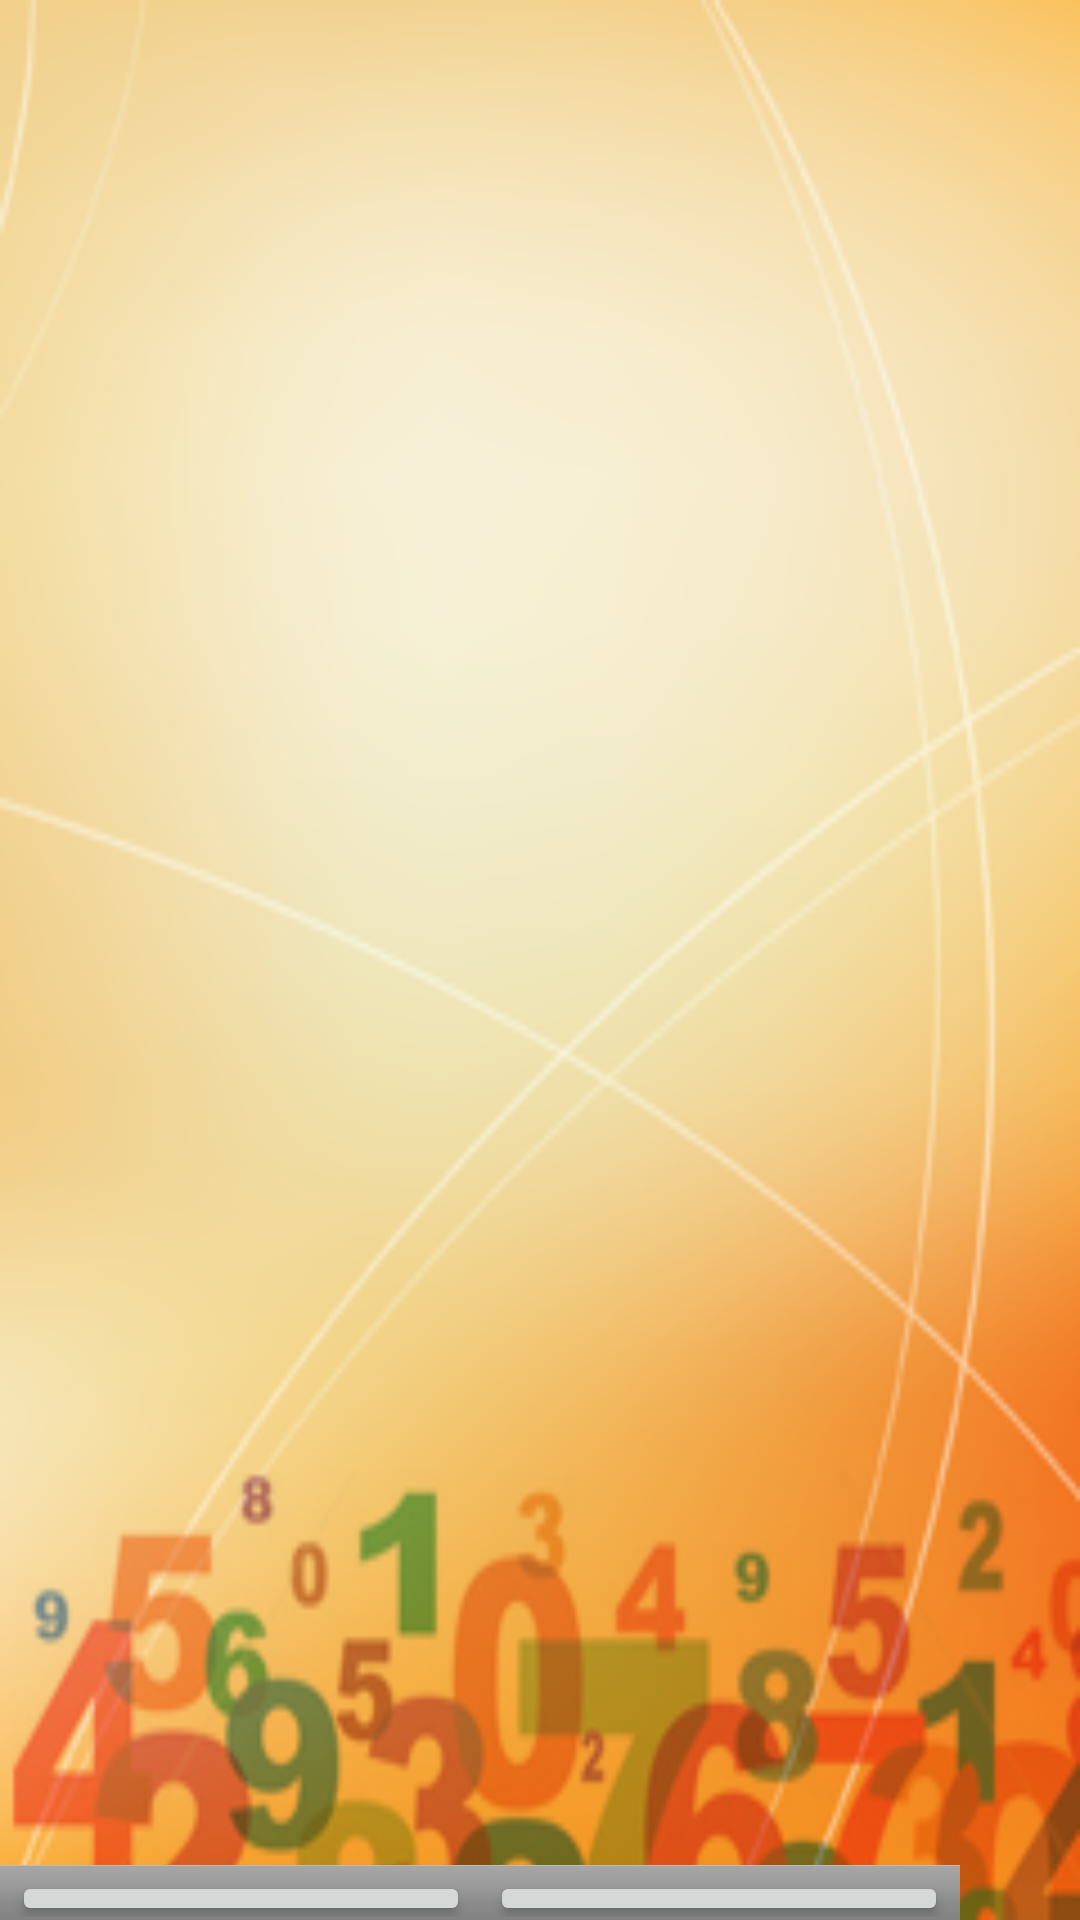

Write the Android layout XML for this screen, with the resource values it uses.
<!-- AndroidManifest.xml: fallback theme Theme.MaterialComponents.DayNight.NoActionBar -->
<!-- res/layout/detailstable.xml -->
<?xml version="1.0" encoding="utf-8"?>
<RelativeLayout 
    xmlns:android="http://schemas.android.com/apk/res/android" 
     android:layout_height="fill_parent" 
    android:layout_width="fill_parent"
    android:background="@drawable/homescreen">

<ScrollView xmlns:android="http://schemas.android.com/apk/res/android"
        	android:id="@+id/ScrollView01" 
        	android:layout_width="fill_parent" 
        	android:layout_height="fill_parent">
        	
 <LinearLayout android:id="@+id/LinearLayout01"
 			android:layout_width="fill_parent"
 			android:layout_height="fill_parent"
 			android:orientation="vertical"
 			
 		 xmlns:android="http://schemas.android.com/apk/res/android">
 		  
     
 <TableLayout xmlns:android="http://schemas.android.com/apk/res/android"
    			  android:layout_width="fill_parent"
    			  android:layout_height="fill_parent"
    			  android:id="@+id/table">
    			  
   </TableLayout>
   </LinearLayout>
   </ScrollView>
   <LinearLayout android:id="@+id/footer"
 android:layout_width="wrap_content"
    android:layout_height="55px" 
    android:orientation="horizontal"
    android:layout_alignParentBottom="true" 
    android:gravity="center_vertical|center_horizontal"
    style="@android:style/ButtonBar">

 <Button android:id="@+id/task" 
    android:layout_width="wrap_content"
        android:layout_height="55px"
         android:layout_weight="1"
        android:text="Task" />
         <TextView
android:layout_width="20px"
android:layout_height="wrap_content"
/> 
        <Button  android:id="@+id/notes"  
    android:layout_width="wrap_content"
        android:layout_height="55px"
         android:layout_weight="1"
        android:text="Notes" />
        </LinearLayout>
        </RelativeLayout>
<!-- resources referenced by this layout -->
<resources>
  <!-- drawable homescreen: png bitmap (drawable-hdpi, 55353 bytes) -->
</resources>
